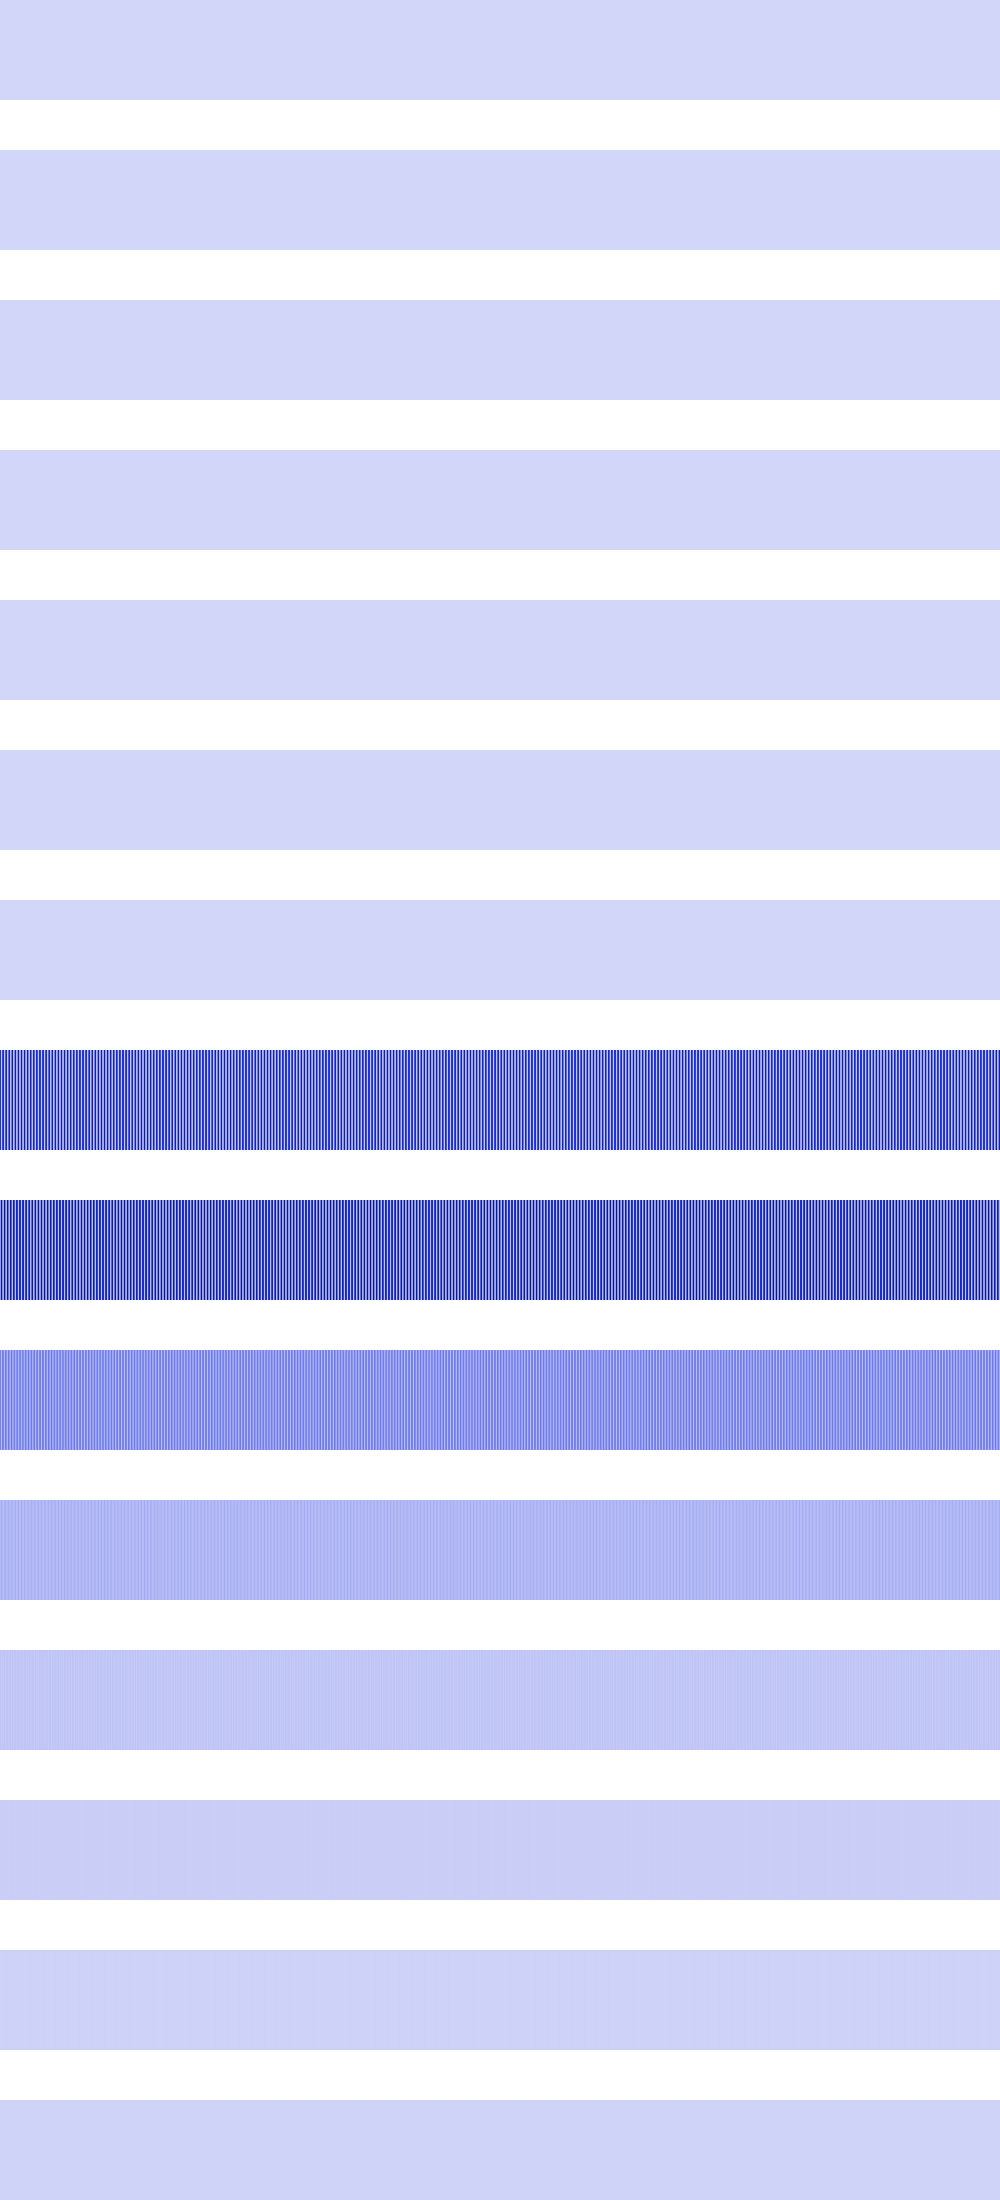

The data file committed next to this chart (first rows):
21316, 21316, 21316, 21316, 21316, 21316, 21316, 21316, 21316, 21316, 21316, 21316, 21316, 21316, 21316, 21316, 21316, 21316, 21316, 21316, 21316, 21316, 21316, 21316
10000, 10000, 10000, 10000, 10000, 10000, 10000, 10000, 10000, 10000, 10000, 10000, 10000, 10000, 10000, 10000, 40000, 40000, 40000, 40000, 40000, 40000, 40000, 40000
153664, 153664, 153664, 153664, 153664, 153664, 153664, 153664, 350464, 350464, 350464, 350464, 350464, 350464, 350464, 350464, 64, 64, 64, 64, 64, 64, 64, 64
350464, 350464, 350464, 350464, 1401856, 1401856, 1401856, 1401856, 614656, 614656, 614656, 614656, 43264, 43264, 43264, 43264, 984064, 984064, 984064, 984064, 952576, 952576, 952576, 952576
0, 0, 1401856, 1401856, 0, 0, 36864, 36864, 984064, 984064, 0, 0, 147456, 147456, 640000, 640000, 0, 0, 331776, 331776, 369664, 369664, 0, 0
0, 0, 0, 36864, 0, 0, 147456, 0, 0, 331776, 0, 0, 589824, 0, 0, 921600, 0, 0, 1327104, 0, 0, 1478656, 0, 0
0, 0, 0, 73728, 0, 0, 294912, 0, 0, 663552, 0, 0, 524288, 0, 0, 204800, 0, 0, 32768, 0, 0, 8192, 0, 0
484245504, 33357824, 421330944, 540327936, 38076416, 363134976, 592510976, 47513600, 309657600, 633061376, 61669376, 260898816, 662634496, 80543744, 216858624, 688635904, 104136704, 177537024, 695271424, 132448256, 142934016, 698335232, 165478400, 113049600
167116800, 773193728, 204865536, 133988352, 761135104, 247332864, 106692608, 745406464, 294518784, 84574208, 709230592, 346423296, 67633152, 669384704, 403046400, 56524800, 617480192, 464388096, 49938432, 553517056, 530448384, 49184768, 485883904, 601227264
241958912, 69992448, 258736128, 226820096, 79429632, 268173312, 197132288, 98304000, 270270464, 169672704, 126615552, 273416192, 136052736, 164364288, 260833280, 113049600, 194772992, 249298944, 100663296, 226230272, 230424576, 98893824, 241958912, 204210176
81264640, 114819072, 89653248, 76152832, 100139008, 108527616, 75497472, 87556096, 112721920, 87687168, 77070336, 110624768, 95944704, 77070336, 93847552, 117047296, 70778880, 87556096, 125829120, 74973184, 74973184, 130678784, 81264640, 72876032
53477376, 36700160, 53477376, 43253760, 49283072, 40894464, 50331648, 49283072, 40894464, 49545216, 53477376, 36700160, 57671680, 36700160, 53477376, 49545216, 40894464, 49283072, 50331648, 40894464, 49283072, 43253760, 53477376, 36700160
23068672, 23068672, 23068672, 27787264, 23068672, 23068672, 25165824, 23068672, 23068672, 23592960, 23068672, 23068672, 31457280, 23068672, 23068672, 23592960, 23068672, 23068672, 25165824, 23068672, 23068672, 27787264, 23068672, 23068672
12582912, 12582912, 12582912, 13631488, 12582912, 12582912, 16777216, 12582912, 12582912, 13631488, 12582912, 12582912, 12582912, 12582912, 12582912, 13631488, 12582912, 12582912, 16777216, 12582912, 12582912, 13631488, 12582912, 12582912
8388608, 8388608, 8388608, 10485760, 8388608, 8388608, 8388608, 8388608, 8388608, 10485760, 8388608, 8388608, 8388608, 8388608, 8388608, 10485760, 8388608, 8388608, 8388608, 8388608, 8388608, 10485760, 8388608, 8388608
